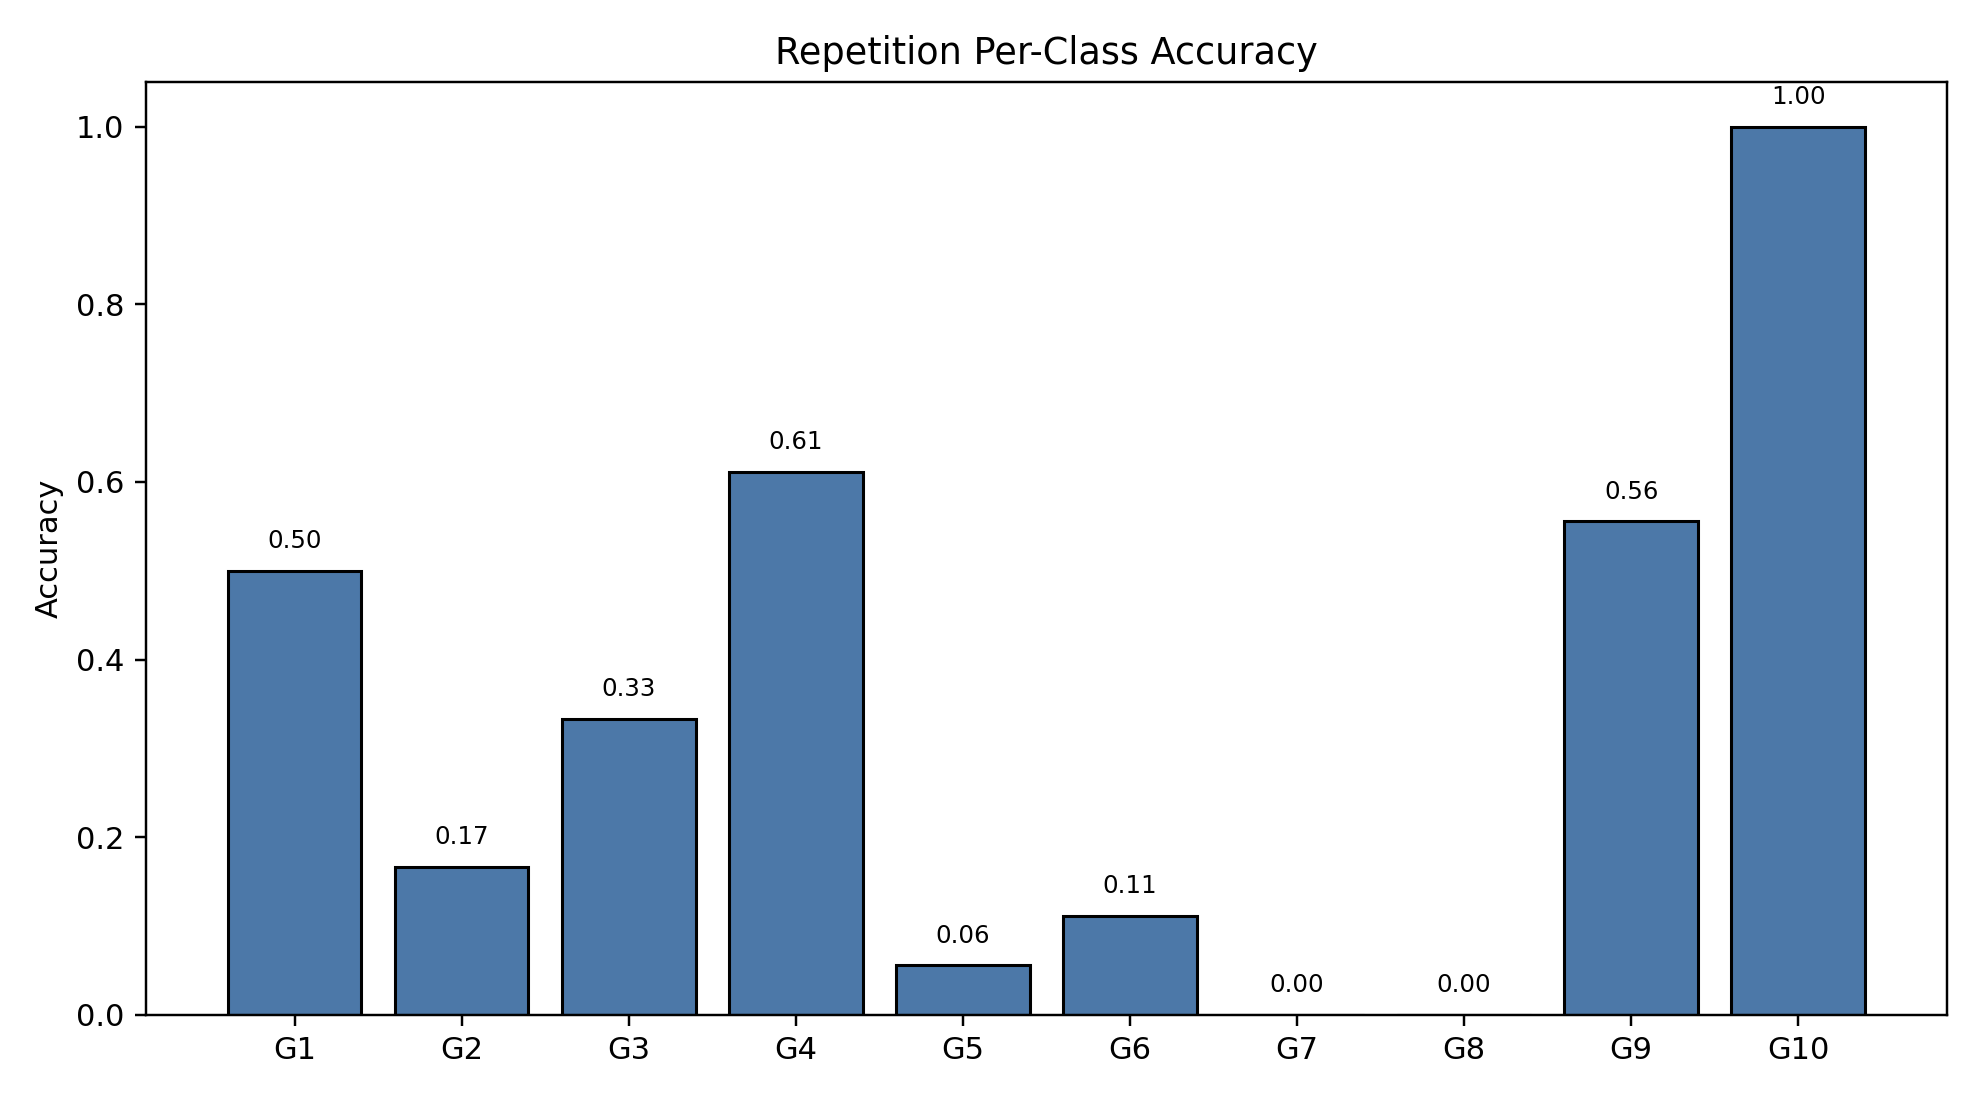

The table this chart was drawn from, first rows:
class_index, gesture_id, support, correct, accuracy
0, 1, 18, 9, 0.5
1, 2, 18, 3, 0.1667
2, 3, 18, 6, 0.3333
3, 4, 18, 11, 0.6111
4, 5, 18, 1, 0.05556
5, 6, 18, 2, 0.1111
6, 7, 18, 0, 0.0
7, 8, 18, 0, 0.0
8, 9, 18, 10, 0.5556
9, 10, 18, 18, 1.0
